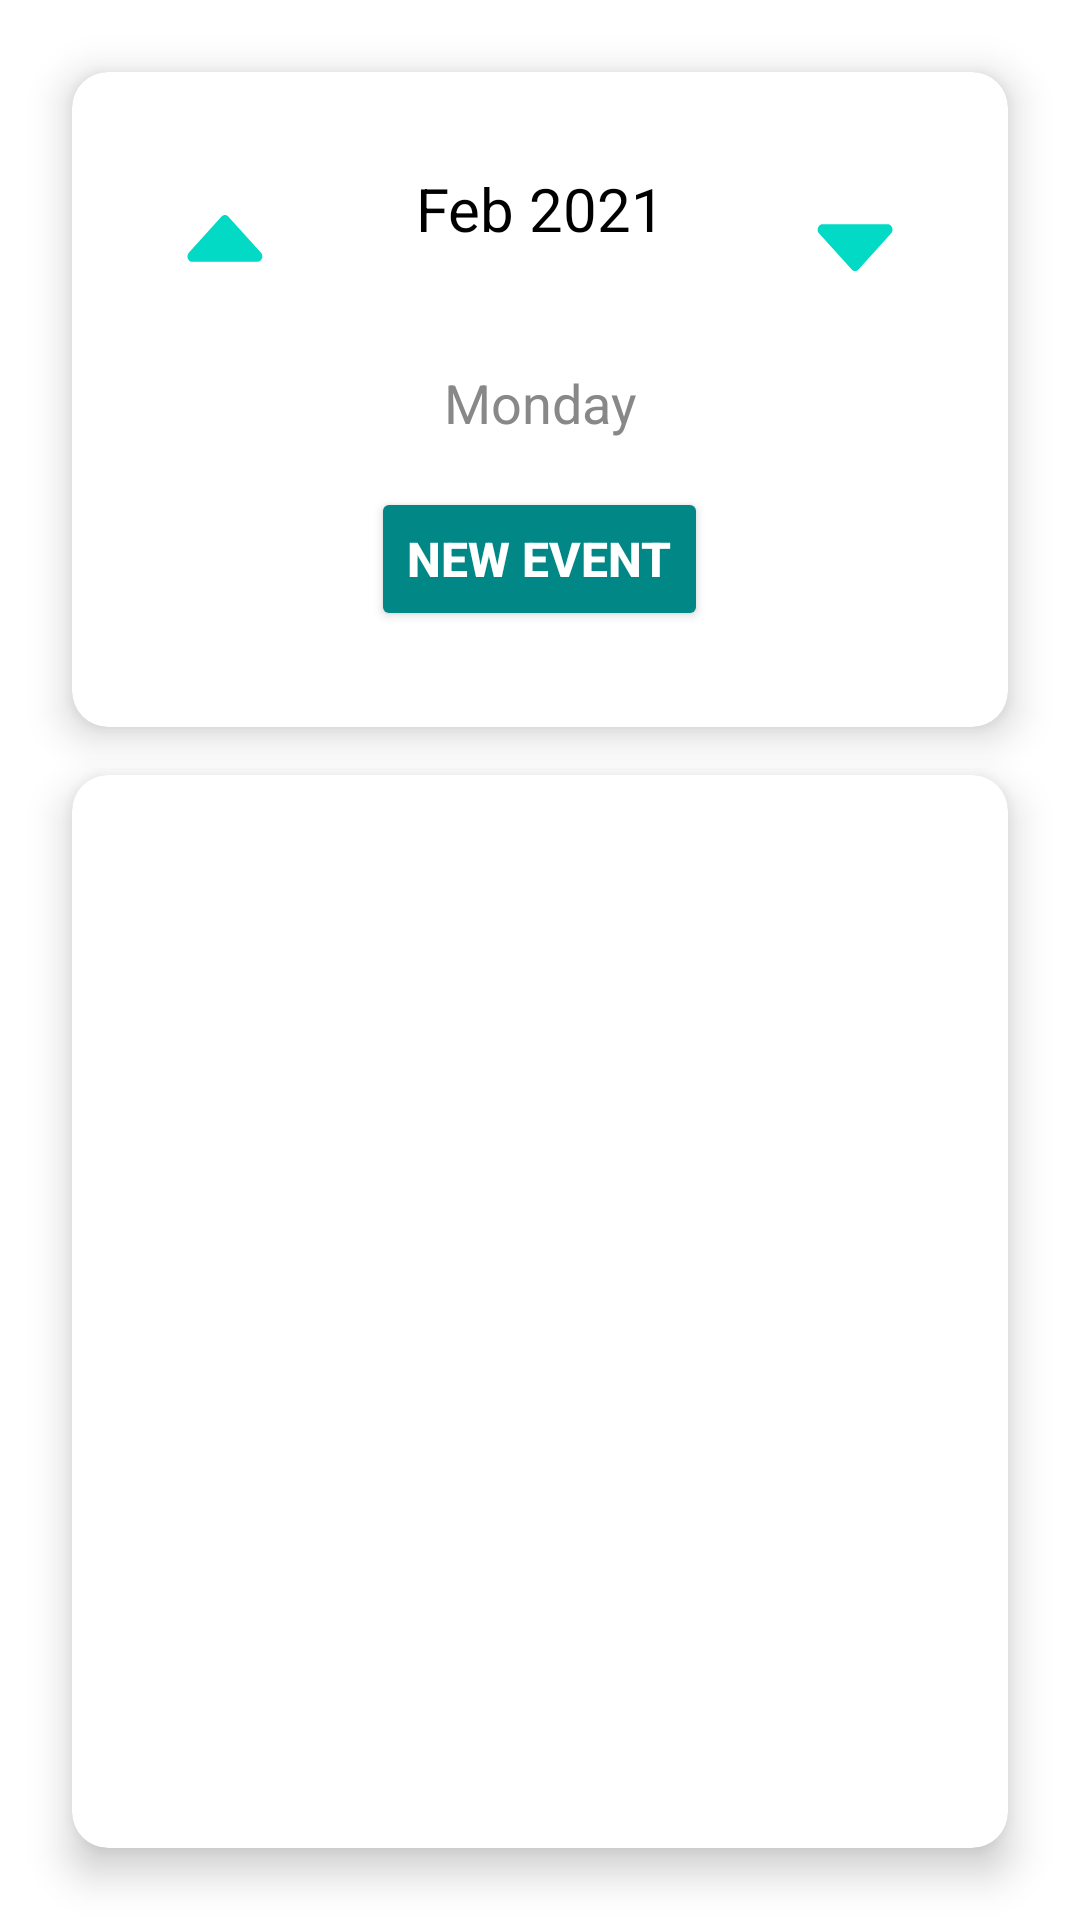

This screen was rendered from an Android layout file. Write that file and the resources it references.
<!-- AndroidManifest.xml: application theme Theme.HabitGuard -->
<!-- res/layout/activity_daily_calendar.xml -->
<?xml version="1.0" encoding="utf-8"?>
<androidx.constraintlayout.widget.ConstraintLayout xmlns:android="http://schemas.android.com/apk/res/android"
    xmlns:app="http://schemas.android.com/apk/res-auto"
    xmlns:tools="http://schemas.android.com/tools"
    android:layout_width="match_parent"
    android:layout_height="match_parent"
    android:background="@drawable/bg_week_daily"
    tools:context=".ui.calendar.DailyViewActivity">

    
    <androidx.cardview.widget.CardView
        android:id="@+id/cardViewNewEvent"
        android:layout_width="0dp"
        android:layout_height="wrap_content"
        android:layout_marginStart="24dp"
        android:layout_marginEnd="24dp"
        android:layout_marginTop="24dp"
        app:cardCornerRadius="12dp"
        app:cardElevation="8dp"
        app:layout_constraintEnd_toEndOf="parent"
        app:layout_constraintStart_toStartOf="parent"
        app:layout_constraintTop_toTopOf="parent">

        <LinearLayout
            android:layout_width="match_parent"
            android:layout_height="wrap_content"
            android:orientation="vertical"
            android:padding="16dp">

            
            <LinearLayout
                android:layout_width="match_parent"
                android:layout_height="wrap_content"
                android:layout_marginTop="16dp"
                android:layout_marginBottom="16dp"
                android:orientation="horizontal">

                
                <ImageButton
                    android:id="@+id/previousDayButton"
                    android:layout_width="0dp"
                    android:layout_height="wrap_content"
                    android:layout_weight="1"
                    android:background="?attr/selectableItemBackgroundBorderless"
                    android:src="@drawable/ic_arrow_up"
                    android:contentDescription="@string/previousDayButton_activity_daily_calendar"
                    app:tint="@color/teal_200" />

                
                <TextView
                    android:id="@+id/monthDayText"
                    android:layout_width="0dp"
                    android:layout_height="wrap_content"
                    android:layout_weight="2"
                    android:text="@string/monthDayText_activity_daily_calendar"
                    android:textAlignment="center"
                    android:textColor="@color/black"
                    android:textSize="20sp" />

                
                <ImageButton
                    android:id="@+id/nextDayButton"
                    android:layout_width="0dp"
                    android:layout_height="wrap_content"
                    android:layout_weight="1"
                    android:background="?attr/selectableItemBackgroundBorderless"
                    android:src="@drawable/ic_arrow_down"
                    android:contentDescription="@string/nextDayButton_activity_daily_calendar"
                    app:tint="@color/teal_200" />
            </LinearLayout>

            
            <TextView
                android:id="@+id/dayOfWeekTV"
                android:layout_width="match_parent"
                android:layout_height="wrap_content"
                android:text="@string/dayOfWeekTV_activity_daily_calendar"
                android:textAlignment="center"
                android:textColor="@color/gray"
                android:textSize="18sp"
                android:layout_marginBottom="16dp" />

            
            <Button
                android:id="@+id/newEventButton"
                android:layout_width="wrap_content"
                android:layout_height="wrap_content"
                android:layout_gravity="center"
                android:backgroundTint="@color/teal_700"
                android:text="@string/newEventButton_activity_daily_calendar"
                android:textColor="@color/white"
                android:textSize="16sp"
                android:textStyle="bold"
                android:layout_marginBottom="16dp" />

        </LinearLayout>

    </androidx.cardview.widget.CardView>

    
    <androidx.cardview.widget.CardView
        android:layout_width="0dp"
        android:layout_height="0dp"
        android:layout_marginStart="24dp"
        android:layout_marginEnd="24dp"
        android:layout_marginTop="16dp"
        android:layout_marginBottom="24dp"
        app:cardCornerRadius="12dp"
        app:cardElevation="8dp"
        app:layout_constraintTop_toBottomOf="@id/cardViewNewEvent"
        app:layout_constraintBottom_toBottomOf="parent"
        app:layout_constraintStart_toStartOf="parent"
        app:layout_constraintEnd_toEndOf="parent">

        <LinearLayout
            android:layout_width="match_parent"
            android:layout_height="match_parent"
            android:orientation="vertical"
            android:padding="16dp">

            
            <ListView
                android:id="@+id/hourListView"
                android:layout_width="match_parent"
                android:layout_height="wrap_content"
                android:layout_marginTop="8dp" />
        </LinearLayout>

    </androidx.cardview.widget.CardView>

</androidx.constraintlayout.widget.ConstraintLayout>
<!-- resources referenced by this layout -->
<resources>
  <color name="black">#FF000000</color>
  <color name="gray">#888</color>
  <color name="teal_200">#FF03DAC5</color>
  <color name="teal_700">#FF018786</color>
  <color name="white">#FFFFFFFF</color>
  <!-- drawable ic_arrow_down (drawable) -->
  <vector xmlns:android="http://schemas.android.com/apk/res/android"
      android:height="50dp"
      android:width="50dp"
      android:viewportHeight="16.0"
      android:viewportWidth="16.0">
  
      <group
          android:rotation="180"
          android:pivotX="8.0"
          android:pivotY="8.0">
          <path
              android:fillColor="#757575"
              android:pathData="M11.844,9.04L8.345,5.163c-0.195,-0.217 -0.511,-0.217 -0.705,0l-0.012,0.02L4.136,9.04c-0.195,0.217 -0.195,0.569 0,0.786l0.006,0.005C4.233,9.936 4.358,10 4.499,10h6.983c0.143,0 0.27,-0.068 0.359,-0.176l0.002,0.002C12.039,9.609 12.039,9.257 11.844,9.04z"/>
      </group>
  </vector>
  <!-- drawable ic_arrow_up (drawable) -->
  <vector xmlns:android="http://schemas.android.com/apk/res/android"
      android:height="50dp"
      android:width="50dp"
      android:viewportHeight="16.0"
      android:viewportWidth="16.0" >
      <path
          android:fillColor="#757575"
          android:pathData="M11.844,9.04L8.345,5.163c-0.195,-0.217 -0.511,-0.217 -0.705,0l-0.012,0.02L4.136,9.04c-0.195,0.217 -0.195,0.569 0,0.786l0.006,0.005C4.233,9.936 4.358,10 4.499,10h6.983c0.143,0 0.27,-0.068 0.359,-0.176l0.002,0.002C12.039,9.609 12.039,9.257 11.844,9.04z"/>
  </vector>
  <string name="dayOfWeekTV_activity_daily_calendar">Monday</string>
  <string name="monthDayText_activity_daily_calendar">Feb 2021</string>
  <string name="newEventButton_activity_daily_calendar">New Event</string>
  <string name="nextDayButton_activity_daily_calendar">Next Day</string>
  <string name="previousDayButton_activity_daily_calendar">Previous Day</string>
  <style name="Theme.HabitGuard" parent="Theme.MaterialComponents.DayNight.NoActionBar">
          
          <item name="colorPrimary">@color/purple_500</item>
          <item name="colorPrimaryVariant">@color/purple_700</item>
          <item name="colorSecondary">@color/teal_200</item>
          
          <item name="android:statusBarColor">@android:color/transparent</item>
          <item name="android:windowBackground">@color/white</item>
      </style>
  <color name="purple_500">#FF6200EE</color>
  <color name="purple_700">#FF3700B3</color>
</resources>
